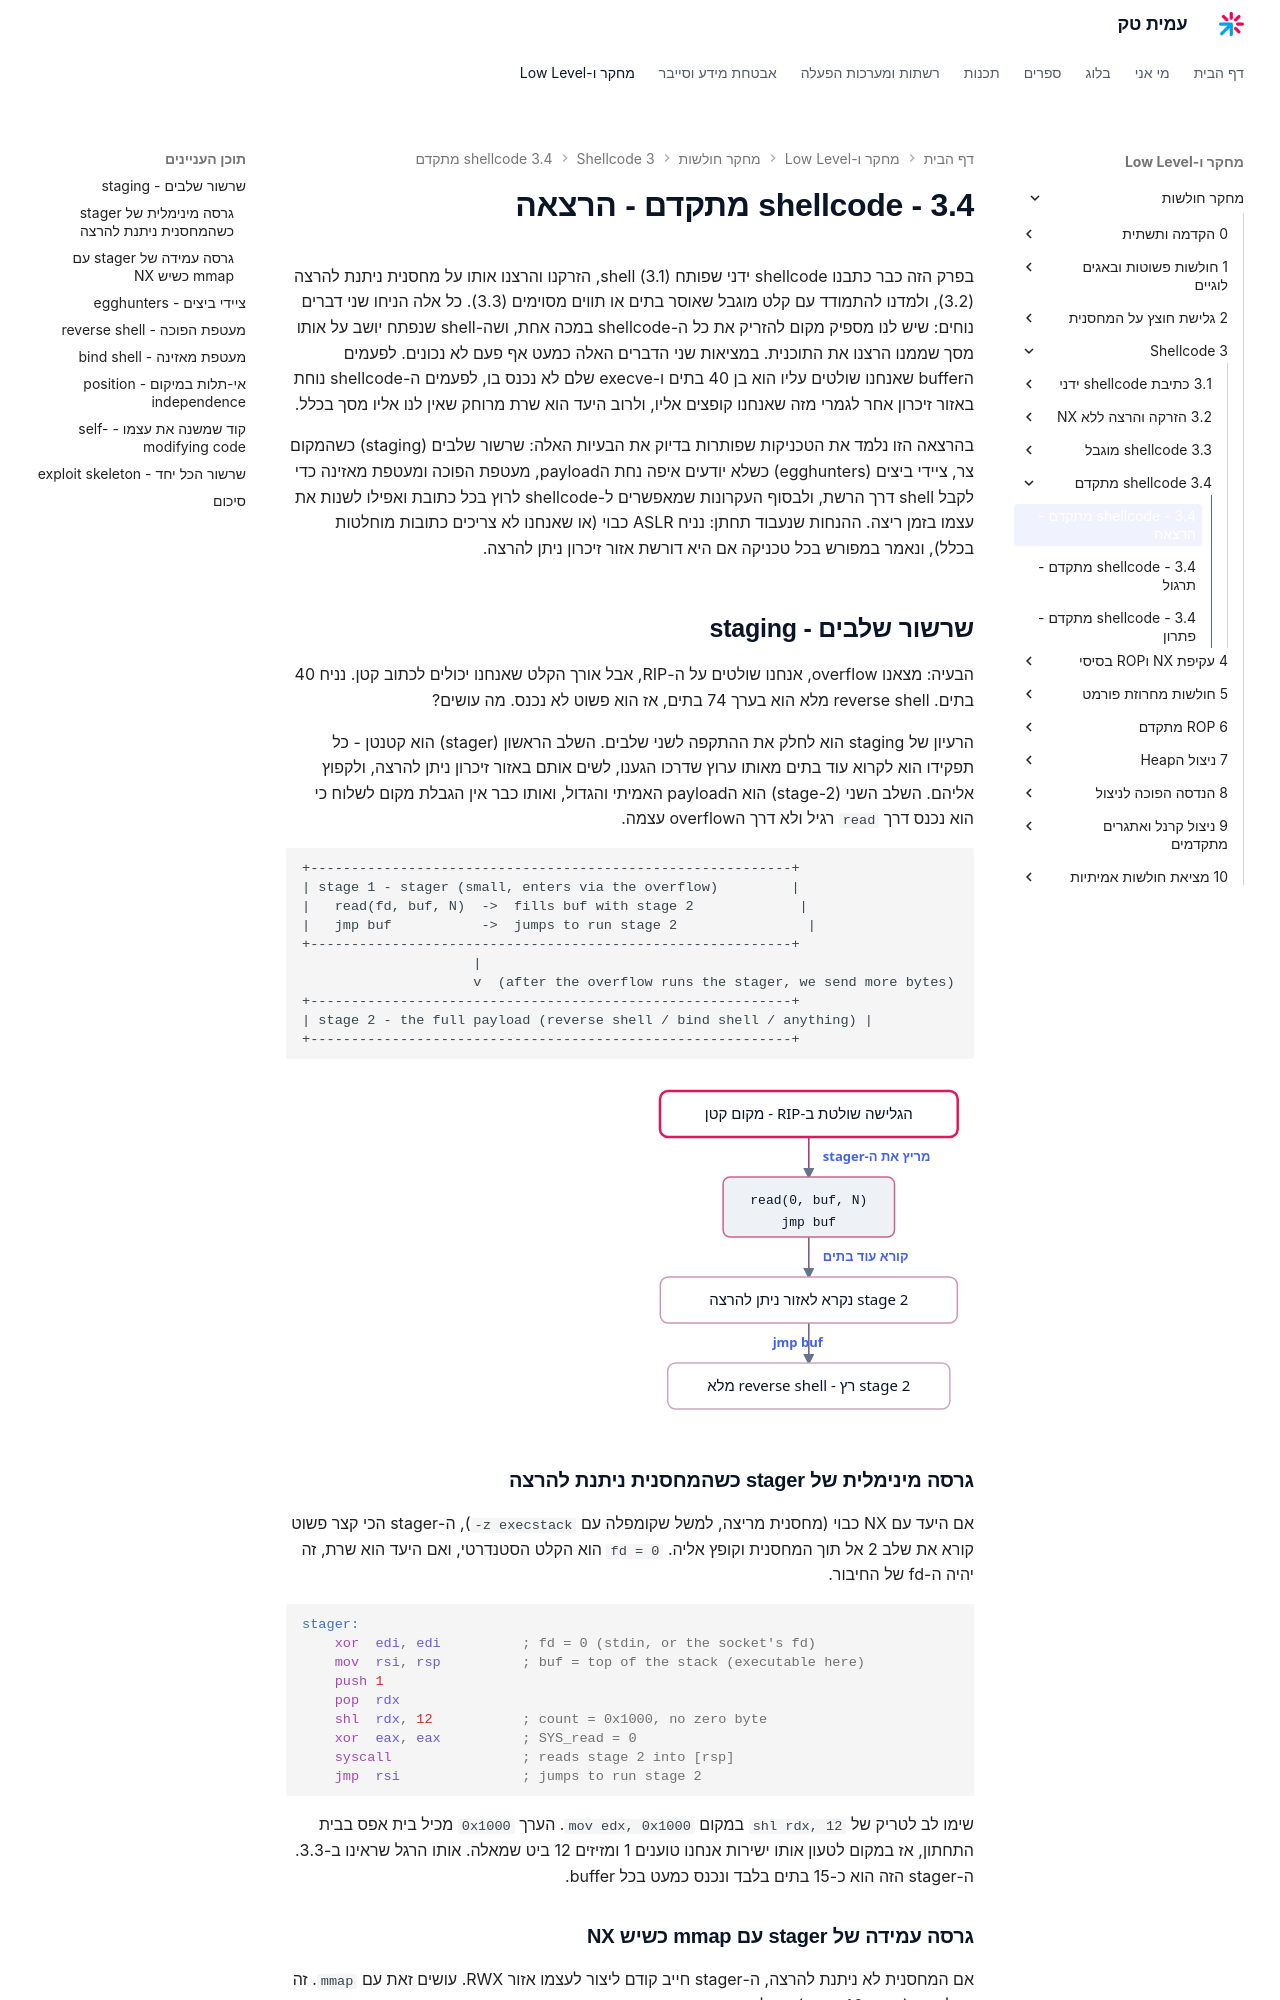

repository: AmitPinchasi/amittech · page: מחקר-חולשות/3 - Shellcode/3.4 - shellcode מתקדם/3.4 - shellcode מתקדם - הרצאה/index.html · generator: mkdocs

בפרק הזה כבר כתבנו shellcode ידני שפותח shell (3.1), הזרקנו והרצנו אותו על מחסנית ניתנת להרצה (3.2), ולמדנו להתמודד עם קלט מוגבל שאוסר בתים או תווים מסוימים (3.3). כל אלה הניחו שני דברים נוחים: שיש לנו מספיק מקום להזריק את כל ה-shellcode במכה אחת, ושה-shell שנפתח יושב על אותו מסך שממנו הרצנו את התוכנית. במציאות שני הדברים האלה כמעט אף פעם לא נכונים. לפעמים הbuffer שאנחנו שולטים עליו הוא בן 40 בתים ו-execve שלם לא נכנס בו, לפעמים ה-shellcode נוחת באזור זיכרון אחר לגמרי מזה שאנחנו קופצים אליו, ולרוב היעד הוא שרת מרוחק שאין לנו אליו מסך בכלל.

בהרצאה הזו נלמד את הטכניקות שפותרות בדיוק את הבעיות האלה: שרשור שלבים (staging) כשהמקום צר, ציידי ביצים (egghunters) כשלא יודעים איפה נחת הpayload, מעטפת הפוכה ומעטפת מאזינה כדי לקבל shell דרך הרשת, ולבסוף העקרונות שמאפשרים ל-shellcode לרוץ בכל כתובת ואפילו לשנות את עצמו בזמן ריצה. ההנחות שנעבוד תחתן: נניח ASLR כבוי (או שאנחנו לא צריכים כתובות מוחלטות בכלל), ונאמר במפורש בכל טכניקה אם היא דורשת אזור זיכרון ניתן להרצה.

## שרשור שלבים - staging

הבעיה: מצאנו overflow, אנחנו שולטים על ה-RIP, אבל אורך הקלט שאנחנו יכולים לכתוב קטן. נניח 40 בתים. reverse shell מלא הוא בערך 74 בתים, אז הוא פשוט לא נכנס. מה עושים?

הרעיון של staging הוא לחלק את ההתקפה לשני שלבים. השלב הראשון (stager) הוא קטנטן - כל תפקידו הוא לקרוא עוד בתים מאותו ערוץ שדרכו הגענו, לשים אותם באזור זיכרון ניתן להרצה, ולקפוץ אליהם. השלב השני (stage-2) הוא הpayload האמיתי והגדול, ואותו כבר אין הגבלת מקום לשלוח כי הוא נכנס דרך `read` רגיל ולא דרך הoverflow עצמה.

```text
+-----------------------------------------------------------+
| stage 1 - stager (small, enters via the overflow)         |
|   read(fd, buf, N)  ->  fills buf with stage 2             |
|   jmp buf           ->  jumps to run stage 2                |
+-----------------------------------------------------------+
                     |
                     v  (after the overflow runs the stager, we send more bytes)
+-----------------------------------------------------------+
| stage 2 - the full payload (reverse shell / bind shell / anything) |
+-----------------------------------------------------------+
```

![איור המראה את רעיון שרשור השלבים: הגלישה מריצה stager זעיר שקורא עוד בתים מאותו ערוץ אל אזור ניתן להרצה וקופץ אליהם, וכך ה-payload הגדול, כמו reverse shell, נכנס בשלב שני בלי הגבלת מקום](../../../images/illustrations/vuln-3-4-staging.svg)

### גרסה מינימלית של stager כשהמחסנית ניתנת להרצה

אם היעד עם NX כבוי (מחסנית מריצה, למשל שקומפלה עם `-z execstack`), ה-stager הכי קצר פשוט קורא את שלב 2 אל תוך המחסנית וקופץ אליה. `fd = 0` הוא הקלט הסטנדרטי, ואם היעד הוא שרת, זה יהיה ה-fd של החיבור.

```asm
stager:
    xor  edi, edi          ; fd = 0 (stdin, or the socket's fd)
    mov  rsi, rsp          ; buf = top of the stack (executable here)
    push 1
    pop  rdx
    shl  rdx, 12           ; count = 0x1000, no zero byte
    xor  eax, eax          ; SYS_read = 0
    syscall                ; reads stage 2 into [rsp]
    jmp  rsi               ; jumps to run stage 2
```

שימו לב לטריק של `shl rdx, 12` במקום `mov edx, 0x1000`. הערך `0x1000` מכיל בית אפס בבית התחתון, אז במקום לטעון אותו ישירות אנחנו טוענים 1 ומזיזים 12 ביט שמאלה. אותו הרגל שראינו ב-3.3. ה-stager הזה הוא כ-15 בתים בלבד ונכנס כמעט בכל buffer.
